Image classification data set "gemstone" (minh-me/train-model on GitHub). Class labels (87): alexandrite, almandine, amazonite, amber, amethyst, ametrine, andalusite, andradite, aquamarine, green aventurine, yellow aventurine, benitoite, golden beryl, bixbite, bloodstone, blue lace agate, carnelian, cats eye, chalcedony, blue chalcedony, chrome diopside, chrysoberyl, chrysocolla, chrysoprase, citrine, coral, danburite, diamond, diaspore, dumortierite, emerald, fluorite, red garnet, goshenite, grossular, hessonite, hiddenite, iolite, jade, jasper, kunzite, kyanite, labradorite, lapis lazuli, larimar, malachite, moonstone, morganite, black onyx, green onyx, red onyx, opal, pearl, peridot, prehnite, pyrite, pyrope, beer quartz, lemon quartz, rose quartz, rutilated quartz, smoky quartz, rhodochrosite, rhodolite, rhodonite, ruby, blue sapphire, pink sapphire, purple sapphire, yellow sapphire, scapolite, serpentine, sodalite, spessartite, sphene, spinel, spodumene, sunstone, tanzanite, tigers eye, topaz, tourmaline, tsavorite, turquoise, variscite, zircon, zoisite.

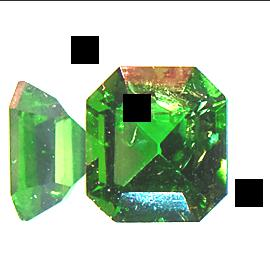
Label: chrome diopside

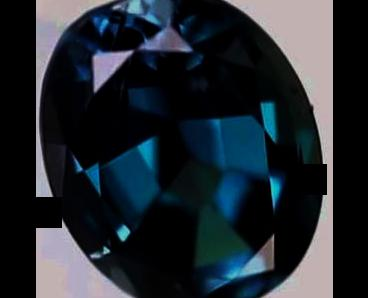
Label: alexandrite

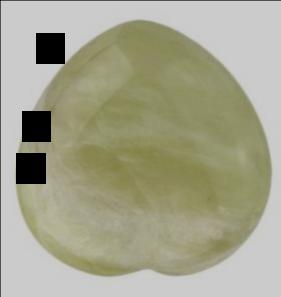
Label: jade

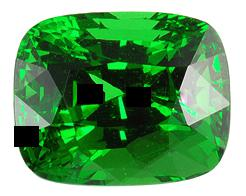
Label: tsavorite

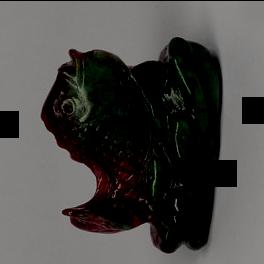
Label: zoisite

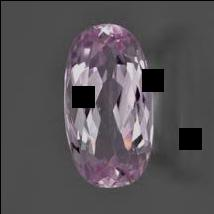
Label: kunzite
